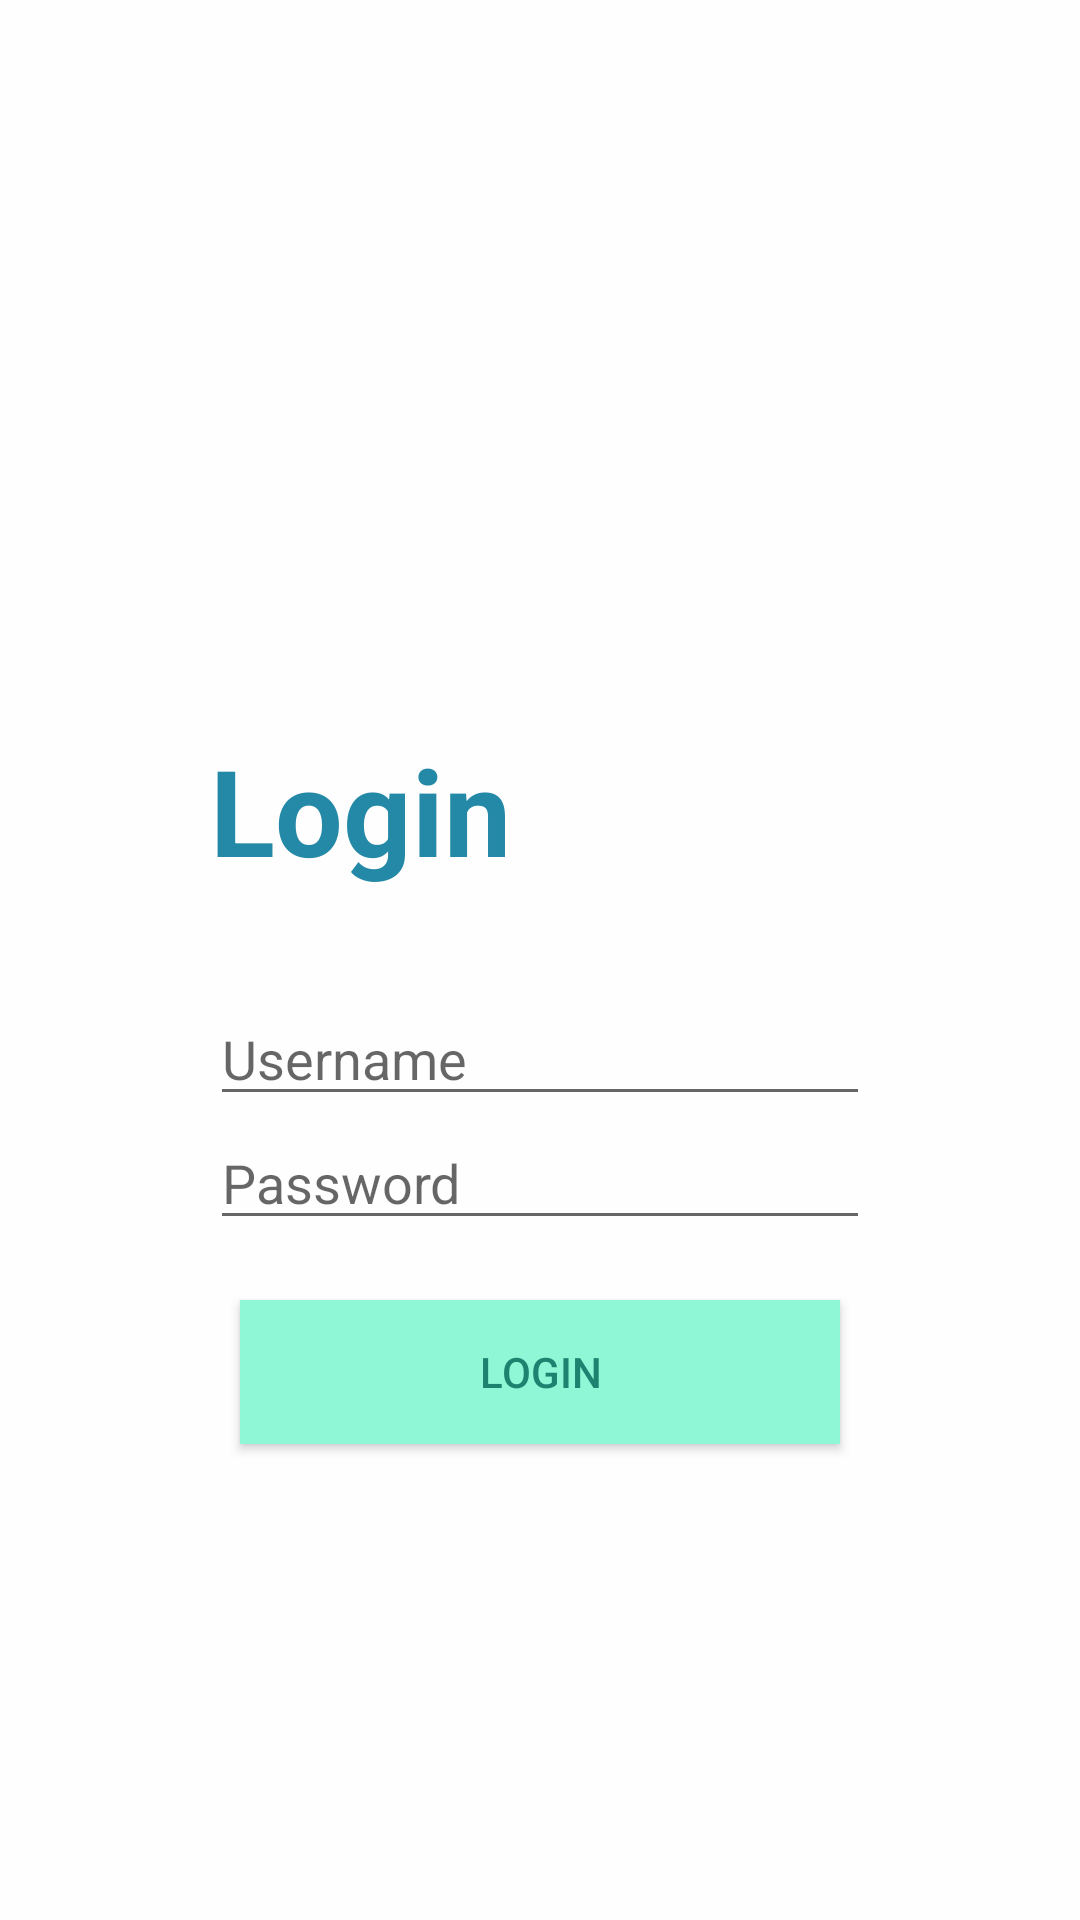

Write the Android layout XML for this screen, with the resource values it uses.
<!-- AndroidManifest.xml: application theme AppTheme -->
<!-- res/layout/login.xml -->
<?xml version="1.0" encoding="utf-8"?>
<RelativeLayout xmlns:android="http://schemas.android.com/apk/res/android"
    xmlns:tools="http://schemas.android.com/tools"
    android:id="@+id/activity_main"
    android:layout_width="match_parent"
    android:layout_height="match_parent"
    android:paddingBottom="@dimen/activity_vertical_margin"
    android:paddingLeft="@dimen/activity_horizontal_margin"
    android:paddingRight="@dimen/activity_horizontal_margin"
    android:paddingTop="@dimen/activity_vertical_margin"
    android:background="@color/putihbulet"
    tools:context="com.example.imul.absenkuybaru.Login"
    android:gravity="center"
    android:orientation="vertical">

    <EditText
        android:textColor="@color/ijotua"
        android:id="@+id/txtUsername"
        android:layout_width="220dp"
        android:layout_height="wrap_content"
        android:hint="Username"
        android:layout_alignLeft="@+id/txtPassword"
        android:layout_alignStart="@+id/txtPassword" />

    <EditText

        android:id="@+id/txtPassword"
        android:layout_width="220dp"
        android:layout_height="wrap_content"
        android:inputType="textPassword"
        android:textColor="@color/ijotua"
        android:hint="Password"
        android:layout_below="@+id/txtUsername"
        android:layout_centerHorizontal="true" />

    <Button
        android:background="@color/ijolingkaran"
        android:textColor="@color/ijotua"
        android:text="Login"
        android:id="@+id/btnLogin"
        android:layout_width="200dp"
        android:layout_height="wrap_content"
        android:layout_below="@+id/txtPassword"
        android:layout_centerHorizontal="true"
        android:layout_marginTop="20dp" />

    <TextView
        android:layout_marginTop="85dp"
        android:text="Login"
        android:layout_width="wrap_content"
        android:layout_height="wrap_content"
        android:id="@+id/textView5"
        android:textSize="40sp"
        android:layout_marginBottom="34dp"
        android:textStyle="normal|bold"
        android:textColor="@color/birugaris"
        android:layout_above="@+id/txtUsername"
        android:layout_alignLeft="@+id/txtUsername"
        android:layout_alignStart="@+id/txtUsername" />
</RelativeLayout>
<!-- resources referenced by this layout -->
<resources>
  <color name="birugaris">#2489a6</color>
  <color name="ijolingkaran">#8FF7D6</color>
  <color name="ijotua">#1D8370</color>
  <color name="putihbulet">#FEFEFE</color>
  <style name="AppTheme" parent="Theme.AppCompat.Light">
          
          <item name="colorPrimary">@color/ijopapan</item>
          <item name="colorPrimaryDark">@color/ijooo</item>
          <item name="colorAccent">@color/birugaris</item>
      </style>
  <color name="ijopapan">#3DBCA3</color>
  <color name="ijooo">#34A28C</color>
</resources>
